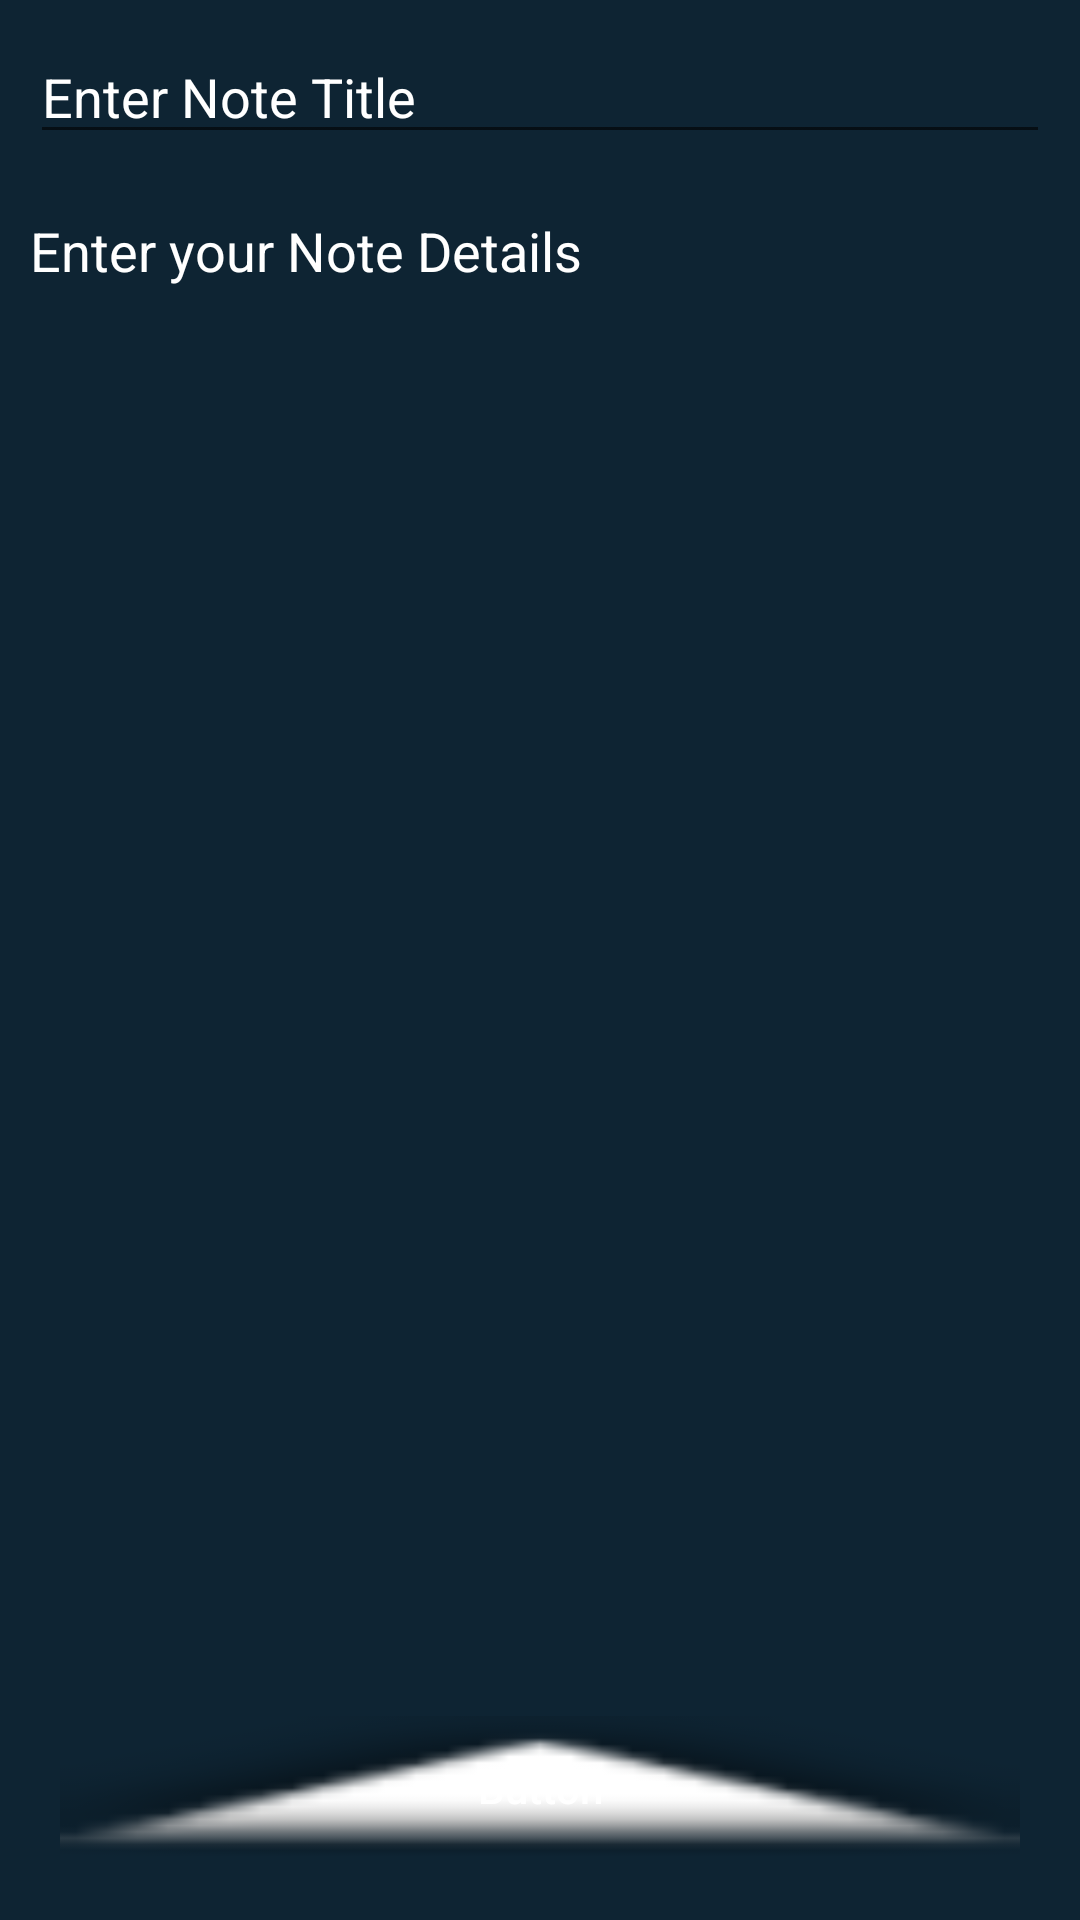

Here is an Android app screen rendered from its layout file. Give the layout XML and the strings, colors and styles it references.
<!-- AndroidManifest.xml: application theme Theme.Androidnote -->
<!-- res/layout/activity_add_edit_note.xml -->
<?xml version="1.0" encoding="utf-8"?>
<RelativeLayout xmlns:android="http://schemas.android.com/apk/res/android"
    android:layout_width="match_parent"
    android:layout_height="match_parent"
    android:background="@color/black_shade_1">

    
    <EditText
        android:id="@+id/idEdtNoteName"
        android:layout_width="match_parent"
        android:layout_height="wrap_content"
        android:layout_margin="10dp"
        android:hint="Enter Note Title"
        android:textColor="@color/white"
        android:textColorHint="@color/white" />

    
    <EditText
        android:id="@+id/idEdtNoteDesc"
        android:layout_width="match_parent"
        android:layout_height="match_parent"
        android:layout_above="@id/idBtn"
        android:layout_below="@id/idEdtNoteName"
        android:layout_margin="10dp"
        android:background="@color/black_shade_1"
        android:gravity="start|top"
        android:hint="Enter your Note Details"
        android:inputType="textMultiLine"
        android:singleLine="false"
        android:textColor="@color/white"
        android:textColorHint="@color/white" />

    

    <Button
        android:id="@+id/idBtn"
        android:layout_width="match_parent"
        android:layout_height="wrap_content"
        android:layout_alignParentBottom="true"
        android:layout_margin="20dp"
        android:background="@android:drawable/arrow_up_float"
        android:text="Button"
        android:textAllCaps="false"
        android:textColor="@color/white" />

</RelativeLayout>
<!-- resources referenced by this layout -->
<resources>
  <color name="black_shade_1">#0e2433</color>
  <color name="white">#FFFFFFFF</color>
  <style name="Theme.Androidnote" parent="Theme.MaterialComponents.DayNight.DarkActionBar">
          
          <item name="colorPrimary">@color/purple_500</item>
          <item name="colorPrimaryVariant">@color/purple_700</item>
          <item name="colorOnPrimary">@color/white</item>
          
          <item name="colorSecondary">@color/teal_200</item>
          <item name="colorSecondaryVariant">@color/teal_700</item>
          <item name="colorOnSecondary">@color/black</item>
          
          <item name="android:statusBarColor" tools:targetApi="l">?attr/colorPrimaryVariant</item>
          
      </style>
  <color name="purple_500">#FF6200EE</color>
  <color name="purple_700">#FF3700B3</color>
  <color name="teal_200">#FF03DAC5</color>
  <color name="teal_700">#FF018786</color>
  <color name="black">#FF000000</color>
</resources>
